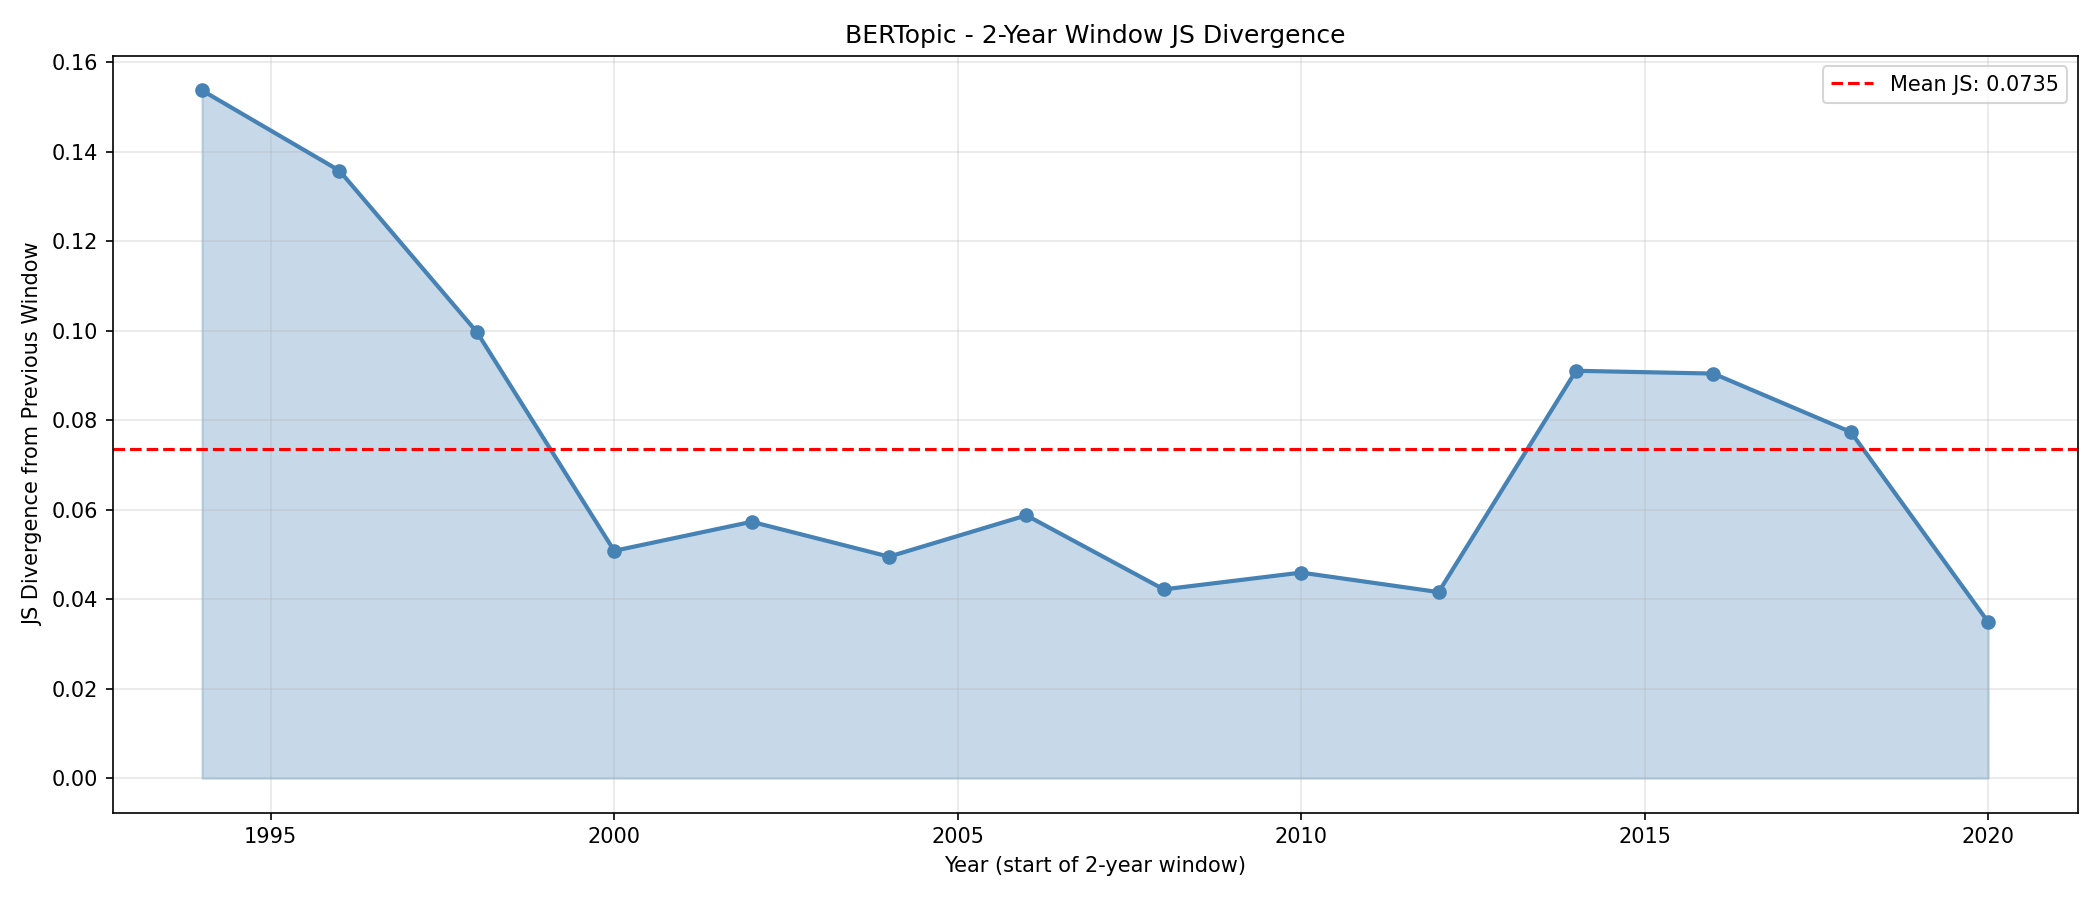

Source data for this figure (header and first rows):
window_transition, js_divergence
1992-1993->1994-1995, 0.1537
1994-1995->1996-1997, 0.1358
1996-1997->1998-1999, 0.09972
1998-1999->2000-2001, 0.05081
2000-2001->2002-2003, 0.05731
2002-2003->2004-2005, 0.04951
2004-2005->2006-2007, 0.05874
2006-2007->2008-2009, 0.0422
2008-2009->2010-2011, 0.04595
2010-2011->2012-2013, 0.04159
2012-2013->2014-2015, 0.09105
2014-2015->2016-2017, 0.09043
2016-2017->2018-2019, 0.07737
2018-2019->2020-2021, 0.0349
